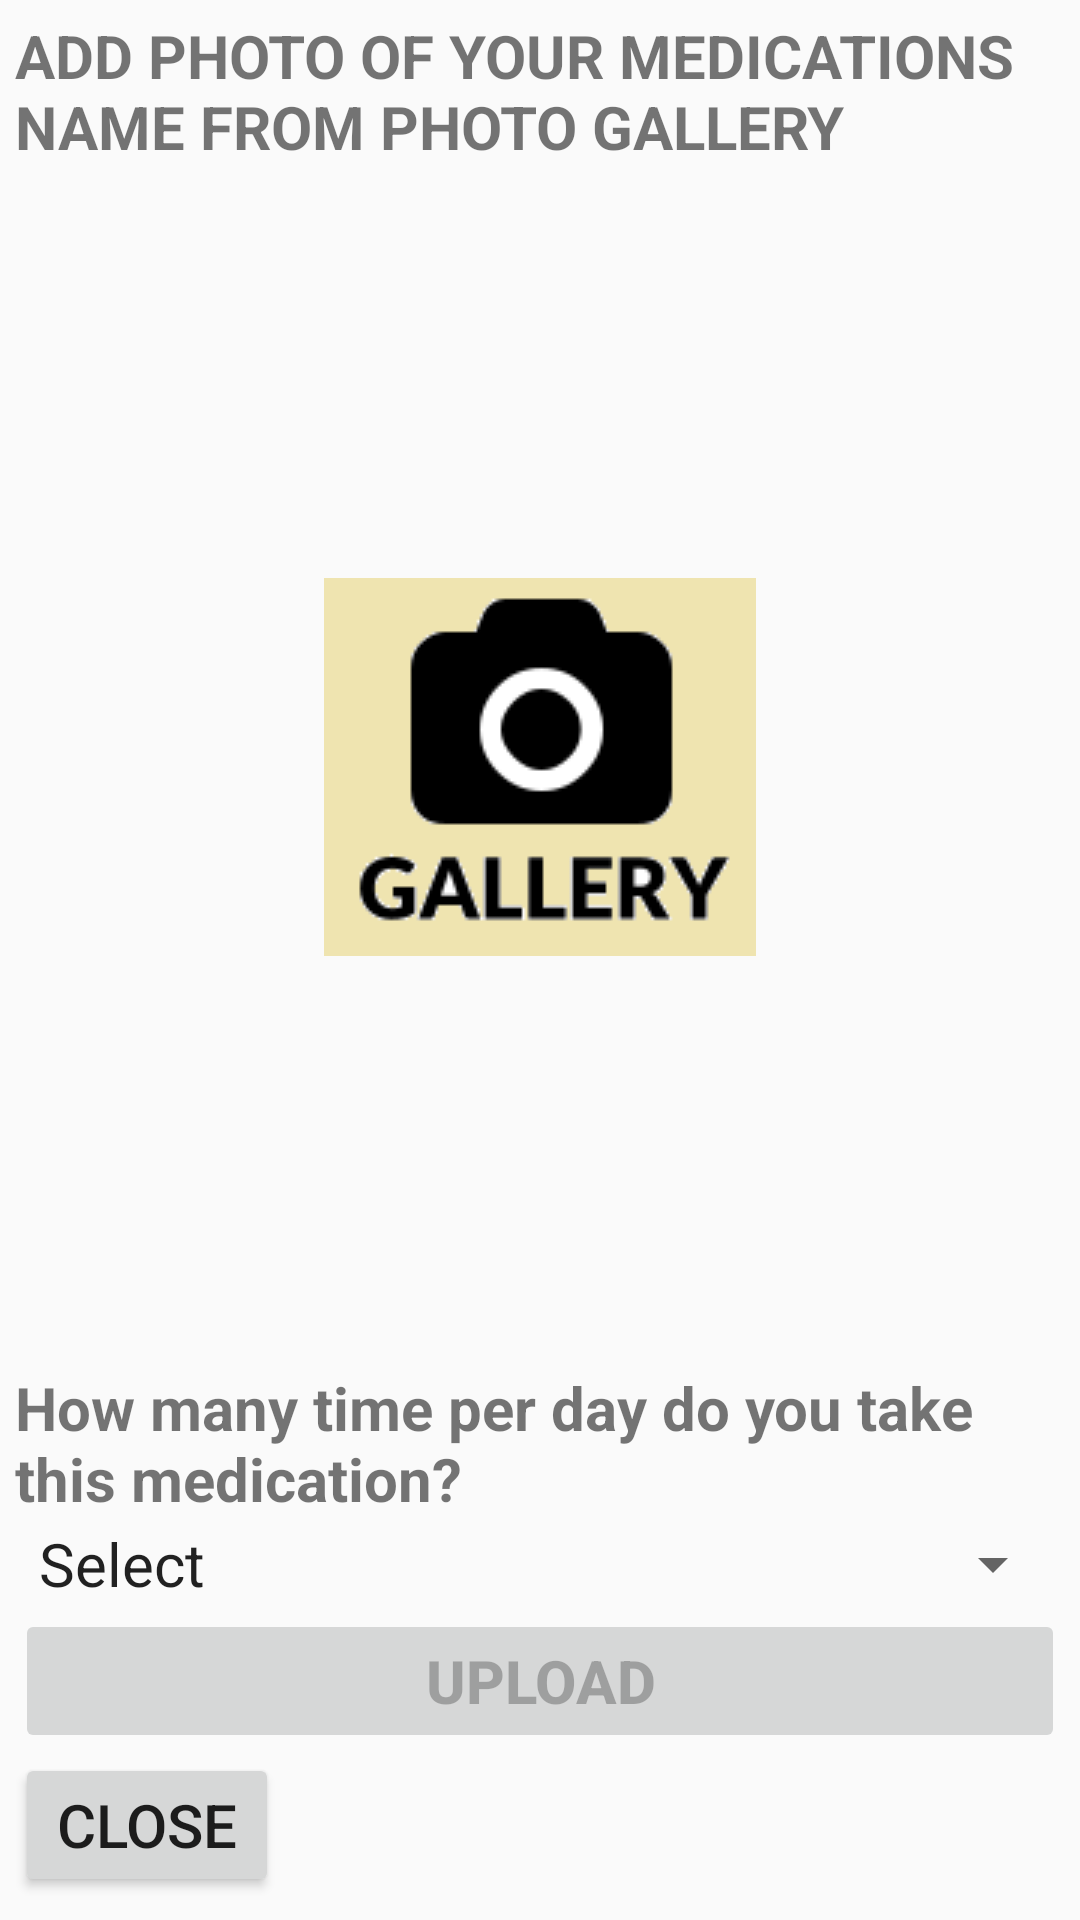

Write the Android layout XML for this screen, with the resource values it uses.
<!-- AndroidManifest.xml: application theme AppTheme -->
<!-- res/layout/activity_add_meds.xml -->
<?xml version="1.0" encoding="utf-8"?>
<android.support.constraint.ConstraintLayout xmlns:android="http://schemas.android.com/apk/res/android"
    xmlns:app="http://schemas.android.com/apk/res-auto"
    xmlns:tools="http://schemas.android.com/tools"
    android:layout_width="match_parent"
    android:layout_height="match_parent"
    tools:context="spero.shariq.com.myop_restretro1.AddMeds">
    <LinearLayout
        android:padding="5dp"
        android:orientation="vertical"
        android:layout_width="match_parent"
        android:layout_height="wrap_content">
        <TextView
            android:text="ADD PHOTO OF YOUR MEDICATIONS NAME FROM PHOTO GALLERY"
            android:textStyle="bold"
            android:layout_width="match_parent"
            android:layout_height="wrap_content" />
        <ImageView
            android:id="@+id/imageview"
            android:background="@color/blue"
           android:onClick="imgclick"
            android:src="@drawable/searchgallery"
            android:layout_width="match_parent"
            android:layout_height="400dp"
            android:scaleType="center" />

        <LinearLayout
            android:id="@+id/MedicationFreqLayout"
            android:orientation="vertical"
            android:layout_width="match_parent"
            android:layout_height="wrap_content">

            <TextView
                android:text="How many time per day do you take this medication?"
                android:textStyle="bold"
                android:layout_width="match_parent"
                android:layout_height="wrap_content" />
           <Spinner
               android:id="@+id/Spinner"
               android:layout_weight="1"
               android:entries="@array/values"
               android:layout_width="match_parent"
               android:layout_height="30dp" />

        </LinearLayout>

        <Button
            android:id="@+id/uploadtoserverbtn"
            android:text="Upload"
            android:onClick="uploadbtnClick"
            android:textStyle="bold"
            android:enabled="false"
            android:layout_width="match_parent"
            android:layout_height="wrap_content" />
       <LinearLayout
           android:layout_gravity="bottom"
           android:layout_width="wrap_content"
           android:layout_height="wrap_content">
           <Button
               android:id="@+id/cancel_actionbtn"
               android:onClick="CancelClick"
               android:text="CLOSE"
               android:layout_width="wrap_content"
               android:layout_height="wrap_content" />
       </LinearLayout>


    </LinearLayout>

</android.support.constraint.ConstraintLayout>
<!-- resources referenced by this layout -->
<resources>
  <string-array name="values">
          <item>Select</item>
          <item>Once_a_day</item>
          <item>2_times</item>
          <item>3_times</item>
          <item>4_times</item>
          <item>5_times</item>
          <item>6_times</item>
      </string-array>
  <!-- drawable searchgallery: png bitmap (drawable-v24, 3726 bytes) -->
  <style name="AppTheme" parent="Theme.AppCompat.Light.NoActionBar">
          
          <item name="colorPrimary">@color/colorPrimary</item>
          <item name="colorPrimaryDark">@color/colorPrimaryDark</item>
          <item name="colorAccent">@color/colorAccent</item>
          <item name="android:textSize">20sp</item>
      </style>
  <!-- not gathered from this repository: default colours our renderer supplied (Android Studio template values) -->
  <color name="colorPrimary">#FF6200EE</color>
  <color name="colorPrimaryDark">#FF3700B3</color>
  <color name="colorAccent">#FF03DAC5</color>
</resources>
